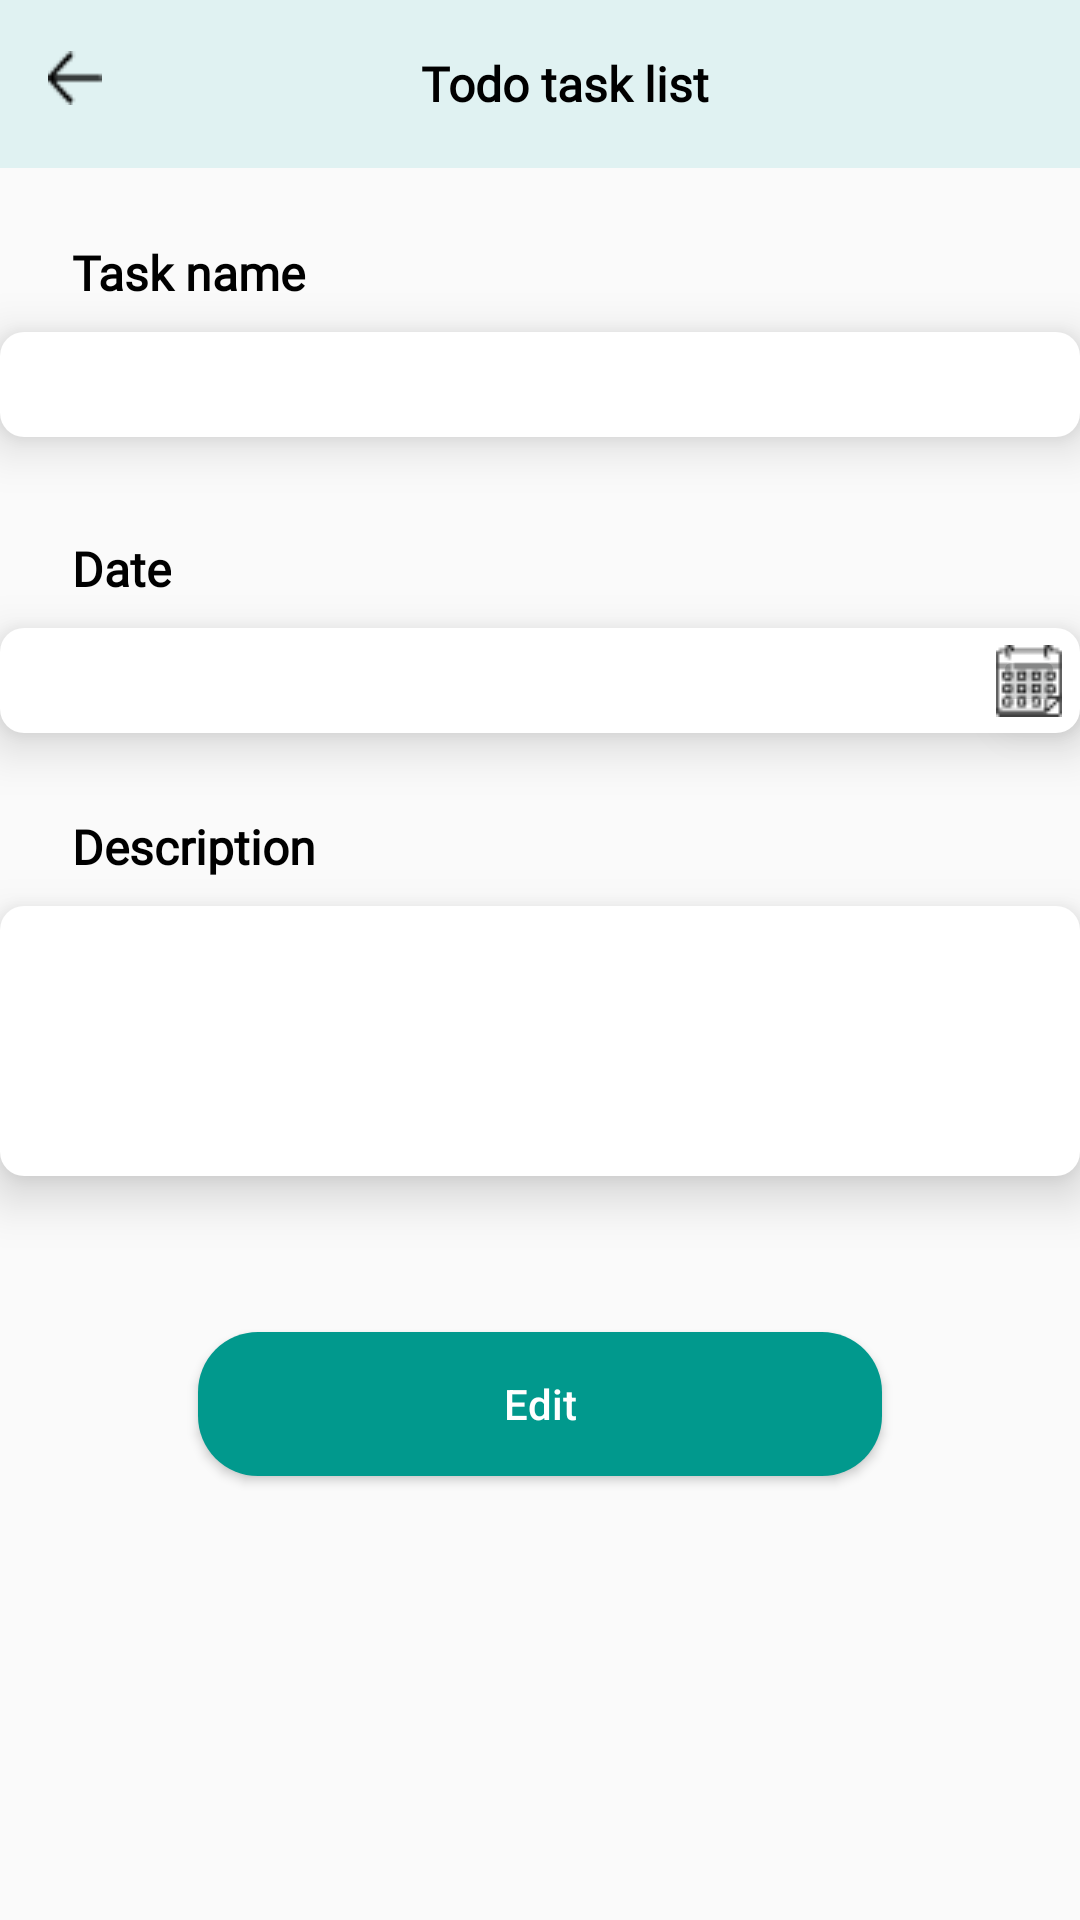

The Android layout XML behind this screen, and the referenced resources:
<!-- AndroidManifest.xml: application theme AppTheme -->
<!-- res/layout/fragment_edit_task.xml -->
<?xml version="1.0" encoding="utf-8"?>
<androidx.constraintlayout.widget.ConstraintLayout xmlns:android="http://schemas.android.com/apk/res/android"
    xmlns:app="http://schemas.android.com/apk/res-auto"
    xmlns:tools="http://schemas.android.com/tools"
    android:layout_width="match_parent"
    android:layout_height="match_parent"
    android:orientation="vertical"
    tools:context=".ui.task.edit.TaskEditFragment">

    <include
        android:id="@+id/toolbar"
        layout="@layout/toolbar" />

    <androidx.constraintlayout.widget.Guideline
        android:id="@+id/line_left"
        android:layout_width="wrap_content"
        android:layout_height="wrap_content"
        android:orientation="vertical"
        app:layout_constraintGuide_begin="24dp" />

    <androidx.constraintlayout.widget.Guideline
        android:id="@+id/line_right"
        android:layout_width="0dp"
        android:layout_height="0dp"
        android:orientation="vertical"
        app:layout_constraintGuide_end="24dp" />

    <TextView
        android:id="@+id/tv_task_name"
        style="@style/title_text"
        android:layout_width="wrap_content"
        android:layout_height="wrap_content"
        android:layout_marginTop="24dp"
        android:text="@string/task_name"
        app:layout_constraintLeft_toRightOf="@id/line_left"
        app:layout_constraintTop_toBottomOf="@id/toolbar" />

    <EditText
        android:id="@+id/et_task_name"
        style="@style/edit_text_content"
        android:layout_width="match_parent"
        android:layout_height="35dp"
        android:layout_marginTop="9dp"
        android:background="@drawable/custom_edit_text"
        android:elevation="10dp"
        android:paddingHorizontal="15dp"
        app:layout_constraintLeft_toRightOf="@id/line_left"
        app:layout_constraintRight_toLeftOf="@id/line_right"
        app:layout_constraintTop_toBottomOf="@+id/tv_task_name" />

    <TextView
        android:id="@+id/tv_date"
        style="@style/title_text"
        android:layout_width="wrap_content"
        android:layout_height="wrap_content"
        android:layout_marginTop="33dp"
        android:text="@string/date"
        app:layout_constraintLeft_toRightOf="@id/line_left"
        app:layout_constraintTop_toBottomOf="@+id/et_task_name" />

    <EditText
        android:id="@+id/et_date"
        style="@style/edit_text_content"
        android:layout_width="match_parent"
        android:layout_height="35dp"
        android:layout_marginTop="9dp"
        android:background="@drawable/custom_edit_text"
        android:elevation="10dp"
        android:paddingHorizontal="15dp"
        app:layout_constraintTop_toBottomOf="@+id/tv_date" />

    <ImageButton
        android:id="@+id/btn_calendar"
        android:layout_width="24dp"
        android:layout_height="24dp"
        android:layout_marginEnd="5dp"
        android:elevation="10dp"
        android:src="@drawable/ic_calendar"
        app:layout_constraintBottom_toBottomOf="@+id/et_date"
        app:layout_constraintRight_toRightOf="@id/et_date"
        app:layout_constraintTop_toTopOf="@id/et_date" />

    <TextView
        android:id="@+id/tv_description"
        style="@style/title_text"
        android:layout_width="wrap_content"
        android:layout_height="wrap_content"
        android:layout_marginTop="27dp"
        android:text="@string/description"
        app:layout_constraintLeft_toRightOf="@id/line_left"
        app:layout_constraintTop_toBottomOf="@id/et_date" />

    <EditText
        android:id="@+id/et_description"
        style="@style/edit_text_content"
        android:layout_width="match_parent"
        android:layout_height="90dp"
        android:layout_marginTop="9dp"
        android:background="@drawable/custom_edit_text"
        android:elevation="10dp"
        android:gravity="start"
        android:paddingHorizontal="15dp"
        android:textAlignment="viewStart"
        app:layout_constraintTop_toBottomOf="@id/tv_description" />

    <Button
        android:id="@+id/btn_edit"
        android:layout_width="match_parent"
        android:layout_height="wrap_content"
        android:layout_marginHorizontal="66dp"
        android:layout_marginTop="52dp"
        android:background="@drawable/custom_button_create"
        android:text="@string/edit"
        android:textAllCaps="false"
        android:textColor="@color/white"
        app:layout_constraintTop_toBottomOf="@+id/et_description" />

</androidx.constraintlayout.widget.ConstraintLayout>
<!-- res/layout/toolbar.xml (included above) -->
<?xml version="1.0" encoding="utf-8"?>
<androidx.appcompat.widget.Toolbar
    xmlns:android="http://schemas.android.com/apk/res/android"
    android:layout_width="match_parent"
    android:layout_height="wrap_content"
    android:background="@color/toolbar">

    <RelativeLayout
        android:layout_width="match_parent"
        android:layout_height="wrap_content">
        <Button
            android:id="@+id/btn_back"
            android:layout_width="18dp"
            android:layout_height="18dp"
            android:background="@drawable/ic_back"
            android:gravity="start" />

        <TextView
            android:id="@+id/toolbar_text"
            android:layout_width="match_parent"
            android:layout_height="wrap_content"
            android:fontFamily="@font/roboto_thin"
            android:gravity="center"
            android:text="@string/task_list"
            android:textColor="@color/black"
            android:textSize="16sp"
            android:textStyle="bold" />
    </RelativeLayout>
</androidx.appcompat.widget.Toolbar>
<!-- resources referenced by this layout -->
<resources>
  <color name="black">#000000</color>
  <color name="toolbar">#E0F2F2</color>
  <color name="white">#FFFFFF</color>
  <!-- drawable custom_button_create (drawable) -->
  <shape xmlns:android="http://schemas.android.com/apk/res/android"
      android:shape="rectangle">
      <gradient
          android:angle="135"
          android:centerColor="#01998D"
          android:startColor="#01998D"
          android:endColor="#01998D"
          android:type="linear" />
      <corners android:radius="20dp"/>
  </shape>
  <!-- drawable custom_edit_text (drawable) -->
  <?xml version="1.0" encoding="utf-8"?>
  <shape xmlns:android="http://schemas.android.com/apk/res/android"
      android:shape="rectangle">
      <gradient
          android:angle="135"
          android:type="linear"
          android:endColor="@color/white"
          android:startColor="@color/white"/>
      <corners android:radius="8dp"/>
  </shape>
  
  
  
  
  
  
  
  
  
  
  
  
  
  
  
  
  
  
  
  
  
  
  
  
  
  
  
  
  
  
  
  
  
  
  
  
  
  
  
  
  
  
  
  
  <!-- drawable ic_back: png bitmap (drawable-v24, 219 bytes) -->
  <!-- drawable ic_calendar: png bitmap (drawable-v24, 580 bytes) -->
  <string name="date">Date</string>
  <string name="description">Description</string>
  <string name="edit">Edit</string>
  <string name="task_list">Todo task list</string>
  <string name="task_name">Task name</string>
  <style name="edit_text_content">
          <item name="android:textColor">@color/black</item>
          <item name="fontFamily">@font/roboto_thin</item>
          <item name="android:textSize">11sp</item>
      </style>
  <style name="title_text">
          <item name="android:textColor">@color/black</item>
          <item name="fontFamily">@font/roboto_thin</item>
          <item name="android:textSize">16sp</item>
          <item name="android:textStyle">bold</item>
      </style>
  <style name="AppTheme" parent="Theme.AppCompat.Light.DarkActionBar">
          
          <item name="colorPrimary">@color/colorPrimary</item>
          <item name="colorPrimaryDark">@color/colorPrimaryDark</item>
          <item name="colorAccent">@color/colorAccent</item>
          <item name="android:windowLightStatusBar">true</item>
  
          
      </style>
  <color name="colorPrimary">#6200EE</color>
  <color name="colorPrimaryDark">#3700B3</color>
  <color name="colorAccent">#03DAC5</color>
</resources>
